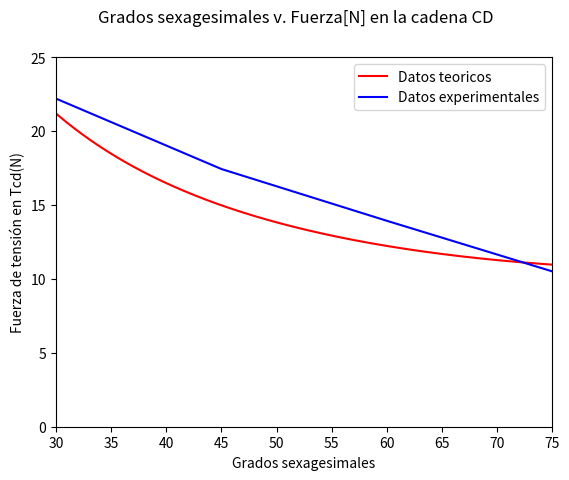
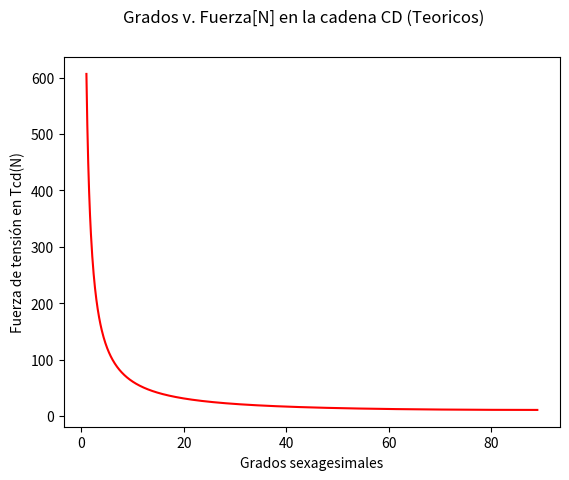
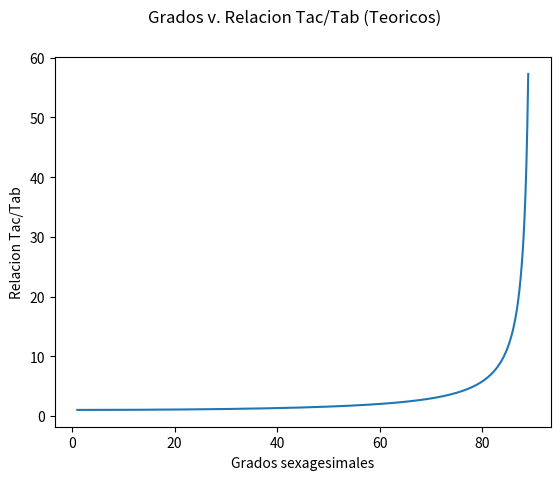
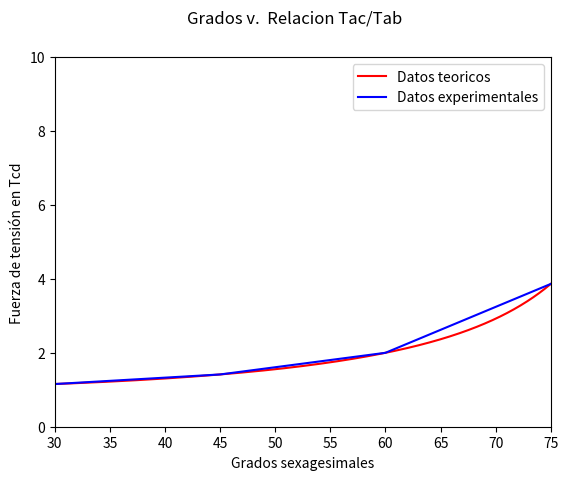

Write the Python code that produced these figures, in order.
import matplotlib.pyplot as plt
import numpy as np
"""

Esta parte del codigo son las cuerdas 3d

"""
beta = 30*(3.1415926535/180)


def Tcd(x):
    rad = x * (3.1415926535/180)
    f = (1.0806*9.8)/(np.sin(rad))
    return f

def Tcb (x):
    rad = x * (3.1415926535/180)
    tcd = Tcd(x)
    f = (-tcd*np.cos(rad))/(-2*np.cos(beta))
    return f
def Tac(x):
    f=Tcb(x)
    return(f)

rango = np.linspace(1,89,1000)
rango2 =[30,45,60,75]
tcd2=[22.19,17.43,13.93,10.51]

tcd = Tcd(rango)


plt.figure(1)
plt.plot(rango,tcd,"r",rango2,tcd2,"b")
plt.suptitle("Grados sexagesimales v. Fuerza[N] en la cadena CD")
plt.xlabel("Grados sexagesimales")
plt.ylabel("Fuerza de tensión en Tcd(N)")
plt.xlim([30,75])
plt.ylim([0,25])
plt.legend(["Datos teoricos","Datos experimentales"])
plt.show()

plt.figure(2)
plt.suptitle("Grados v. Fuerza[N] en la cadena CD (Teoricos)")
plt.xlabel("Grados sexagesimales")
plt.ylabel("Fuerza de tensión en Tcd(N)")
plt.plot(rango,tcd,"r")
plt.show()

"""
Esta parte del codigo son las cuerdas 2d
"""

def Tac2d(x):
    rad = x * (3.1415926535/180)
    f = (1.0806*9.8)/(np.sin(rad))
    return f

def Tab2d(x):
    rad = x * (3.1415926535/180)
    tac=Tac2d(x)
    f= tac * np.cos(rad)
    return f

def secante(x):
    rad = x * (3.1415926535/180)
    return (1/np.cos(rad))


resultado30= 20.13/(20.13*np.cos(np.deg2rad(30)))
resultado45= 14.52/(14.52*np.cos(np.deg2rad(45)))
resultado60= 12.12/(12.12*np.cos(np.deg2rad(60)))
resultado75= 10.54/(10.54*np.cos(np.deg2rad(75)))

tac = Tac2d(30)
tab= Tab2d(30)
resultado = tac/tab
print(resultado)
print(secante(30))

relacion = secante(rango)
result_exp=[resultado30,resultado45,resultado60,resultado75]


plt.figure(3)
plt.plot(rango,relacion)
plt.suptitle("Grados v. Relacion Tac/Tab (Teoricos)")
plt.xlabel("Grados sexagesimales")
plt.ylabel("Relacion Tac/Tab")
plt.show()

plt.figure(4)
plt.plot(rango,relacion,"r",rango2,result_exp,"b")
plt.suptitle("Grados v.  Relacion Tac/Tab")
plt.xlabel("Grados sexagesimales")
plt.ylabel("Fuerza de tensión en Tcd")
plt.xlim([30,75])
plt.ylim([0,10])
plt.legend(["Datos teoricos","Datos experimentales"])
plt.show()


